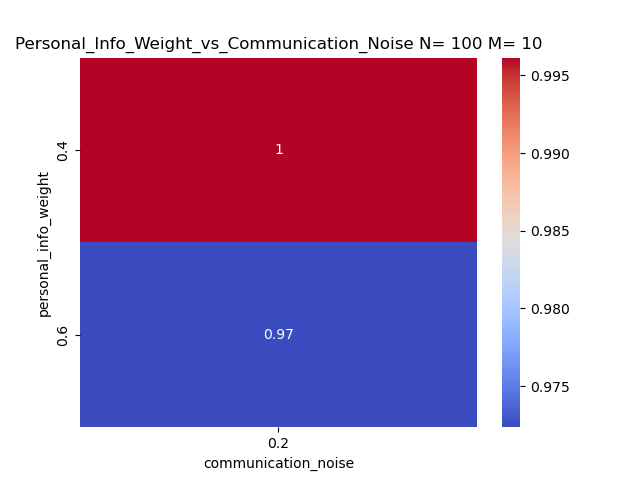

Source data for this figure (header and first rows):
personal_info_weight, 0.2
0.4, 0.9961
0.6, 0.9723
